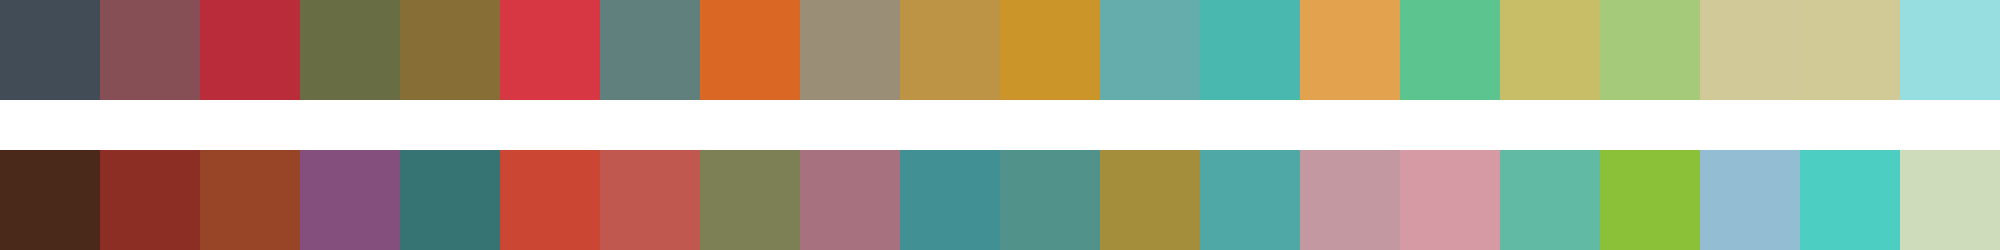

The table this chart was drawn from, first rows:
#424c56	#864e55	#ba2c39	#686d44	#866e36	#d63742	#60807e	#da6724	#9a8f76	#bd9446	#cc952a	#65acad	#49b8ae	#e3a24e	#5cc48e	#c9be68	#a4ca7a	#d2c998	#d1ca97	#96dedf
#4b291a	#8d2e24	#984527	#854f7d	#357472	#cc4733	#c0584f	#7d8054	#a8717f	#419093	#51928b	#a58e3b	#4fa7a6	#c398a0	#d59aa4	#60baa4	#8ac139	#93bdd3	#4ccfc2	#cedcbc
